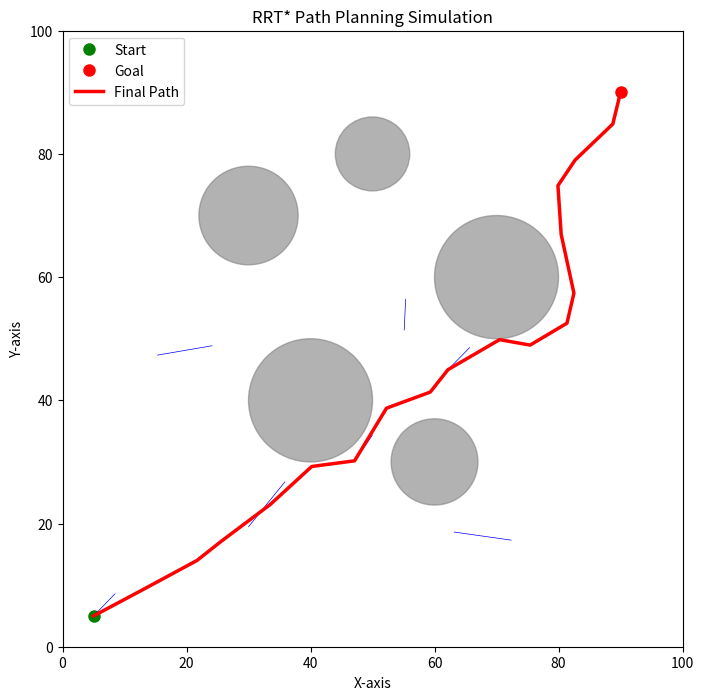

The matplotlib source for this figure:
import numpy as np
import matplotlib.pyplot as plt
import math
import random

# -----------------------------
# CONFIGURATION PARAMETERS
# -----------------------------
class Config:
    X_LIMITS = (0, 100)      # X range
    Y_LIMITS = (0, 100)      # Y range
    START = (5, 5)           # Start point
    GOAL = (90, 90)          # Goal point
    GOAL_RADIUS = 5.0        # Radius to consider goal reached
    STEP_SIZE = 5.0          # Step size for tree expansion
    SEARCH_RADIUS = 10.0     # Radius for rewiring
    MAX_NODES = 1500         # Maximum nodes to explore
    OBSTACLES = [
        (40, 40, 10),
        (70, 60, 10),
        (30, 70, 8),
        (60, 30, 7),
        (50, 80, 6)
    ]


# -----------------------------
# NODE CLASS
# -----------------------------
class Node:
    def __init__(self, x, y):
        self.x = x
        self.y = y
        self.parent = None
        self.cost = 0.0


# -----------------------------
# RRT* MAIN CLASS
# -----------------------------
class RRTStar:
    def __init__(self, config):
        self.cfg = config
        self.start = Node(config.START[0], config.START[1])
        self.goal = Node(config.GOAL[0], config.GOAL[1])
        self.nodes = [self.start]

    # Generate a random point in space
    def get_random_point(self):
        if random.random() > 0.1:
            return (random.uniform(*self.cfg.X_LIMITS),
                    random.uniform(*self.cfg.Y_LIMITS))
        else:
            # Occasionally sample the goal to speed up convergence
            return self.cfg.GOAL

    # Find nearest node in the tree
    def get_nearest_node(self, x_rand):
        distances = [math.hypot(n.x - x_rand[0], n.y - x_rand[1]) for n in self.nodes]
        return self.nodes[int(np.argmin(distances))]

    # Steer function: move STEP_SIZE towards the sampled point
    def steer(self, from_node, to_point):
        theta = math.atan2(to_point[1] - from_node.y, to_point[0] - from_node.x)
        new_x = from_node.x + self.cfg.STEP_SIZE * math.cos(theta)
        new_y = from_node.y + self.cfg.STEP_SIZE * math.sin(theta)
        new_node = Node(new_x, new_y)
        new_node.parent = from_node
        new_node.cost = from_node.cost + self.cfg.STEP_SIZE
        return new_node

    # Check if node collides with any obstacle
    def is_collision_free(self, node):
        for (ox, oy, r) in self.cfg.OBSTACLES:
            if math.hypot(ox - node.x, oy - node.y) <= r:
                return False
        # Check boundaries
        if not (self.cfg.X_LIMITS[0] <= node.x <= self.cfg.X_LIMITS[1] and
                self.cfg.Y_LIMITS[0] <= node.y <= self.cfg.Y_LIMITS[1]):
            return False
        return True

    # Get nodes within search radius for rewiring
    def get_near_nodes(self, new_node):
        near_nodes = []
        for n in self.nodes:
            if math.hypot(n.x - new_node.x, n.y - new_node.y) <= self.cfg.SEARCH_RADIUS:
                near_nodes.append(n)
        return near_nodes

    # Rewire: update parent to minimize cost
    def rewire(self, new_node, near_nodes):
        for near_node in near_nodes:
            new_cost = new_node.cost + math.hypot(new_node.x - near_node.x, new_node.y - near_node.y)
            if new_cost < near_node.cost and self.is_collision_free(near_node):
                near_node.parent = new_node
                near_node.cost = new_cost

    # Check if goal reached
    def is_goal_reached(self, node):
        return math.hypot(node.x - self.cfg.GOAL[0], node.y - self.cfg.GOAL[1]) <= self.cfg.GOAL_RADIUS

    # Extract final path
    def extract_path(self, last_node):
        path = []
        node = last_node
        while node is not None:
            path.append((node.x, node.y))
            node = node.parent
        return path[::-1]

    # Main RRT* loop
    def plan(self, animate=True):
        plt.figure(figsize=(8, 8))
        plt.xlim(self.cfg.X_LIMITS)
        plt.ylim(self.cfg.Y_LIMITS)
        plt.title("RRT* Path Planning Simulation")
        plt.xlabel("X-axis")
        plt.ylabel("Y-axis")

        # Plot obstacles
        for (ox, oy, r) in self.cfg.OBSTACLES:
            circle = plt.Circle((ox, oy), r, color='gray', alpha=0.6)
            plt.gca().add_patch(circle)

        plt.plot(self.start.x, self.start.y, "go", markersize=8, label="Start")
        plt.plot(self.goal.x, self.goal.y, "ro", markersize=8, label="Goal")
        plt.legend()

        for i in range(self.cfg.MAX_NODES):
            x_rand = self.get_random_point()
            nearest_node = self.get_nearest_node(x_rand)
            new_node = self.steer(nearest_node, x_rand)

            if not self.is_collision_free(new_node):
                continue

            # Find best parent (minimum cost)
            near_nodes = self.get_near_nodes(new_node)
            if near_nodes:
                costs = []
                for near_node in near_nodes:
                    cost = near_node.cost + math.hypot(near_node.x - new_node.x, near_node.y - new_node.y)
                    costs.append(cost)
                best_parent = near_nodes[int(np.argmin(costs))]
                new_node.parent = best_parent
                new_node.cost = min(costs)

            # Add to tree
            self.nodes.append(new_node)

            # Rewire
            if near_nodes:
                self.rewire(new_node, near_nodes)

            # Plot expansion
            if animate and i % 10 == 0:
                plt.plot([new_node.x, new_node.parent.x], [new_node.y, new_node.parent.y], "-b", linewidth=0.5)
                plt.pause(0.001)

            if self.is_goal_reached(new_node):
                print(f"Goal reached in {i} iterations.")
                final_path = self.extract_path(new_node)
                self.plot_final_path(final_path)
                plt.show()
                return final_path

        print("Goal not reached within max iterations.")
        plt.show()
        return None

    # Plot the final path
    def plot_final_path(self, path):
        px, py = zip(*path)
        plt.plot(px, py, '-r', linewidth=2.5, label="Final Path")
        plt.legend()
        plt.pause(0.01)


# -----------------------------
# MAIN FUNCTION
# -----------------------------
if __name__ == "__main__":
    print("Running RRT* Path Planning Simulation...")
    config = Config()
    planner = RRTStar(config)
    final_path = planner.plan(animate=True)

    if final_path:
        print("Final path found!")
    else:
        print("No feasible path found.")
